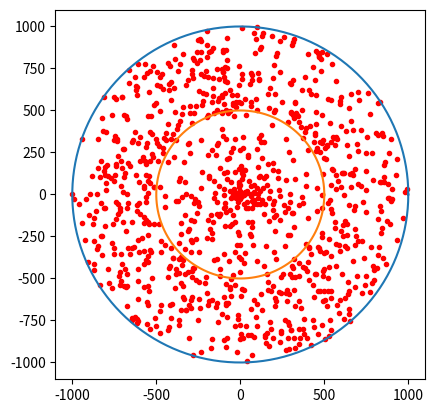

Python code for this plot:
# method 1
import random
import matplotlib.pyplot as plt
import numpy as np

def convertToXY(r, theta):
    '''
    Converts radius and theta values to xy values for plotting.
    args: radius list (r), theta list (theta)
    returns: x and y lists.
    '''

    x = []
    y = []
    for i in range(len(r)):
        x.append(r[i] * np.cos(theta[i]))
        y.append(r[i] * np.sin(theta[i]))
    return x, y

def plot(R1, R2, x, y):
    '''
    Plots circle and random points.
    args: Radius (R), x and y value list for random points
    '''

    # plotting circle
    t = np.linspace(0, 2*np.pi, 150)
    a1 = R1 * np.cos(t)
    b1 = R1 * np.sin(t)
    a2 = R2 * np.cos(t)
    b2 = R2 * np.sin(t)

    fig, ax = plt.subplots(1)
    ax.plot(a1, b1)
    ax.plot(a2, b2)
    ax.set_aspect(1)
    # plotting points
    plt.scatter(x, y, marker='.', color='red')
    plt.show()

def generateRandom(R1, R2):
    '''
    - Generates random values of radius and theta. 
    - keeps count of points generated
    args: R1 (large circle), R2 (smaller circle) - integer
    returns: theta and radius list, count of R1 and R2
    '''
    theta = []
    radius = []
    countR1 = 0
    countR2 = 0
    # Generating 1000 random radius and theta values.
    for i in range(750):
        r = random.randint(R2,R1)
        t = random.randint(1,360)
        # if (r not in radius) and (t not in theta):
        radius.append(r)
        theta.append(t)
        if (r <= R2):
            countR2+=1
        countR1+=1
    for i in range(250):
        r = random.randint(1, R2)
        t = random.randint(1, 360)
        radius.append(r)
        theta.append(t)
        if (r <= R2):
            countR2+=1
        countR1+=1
    return radius, theta, countR1, countR2
    

def main():
    R1 = 1000
    R2 = R1//2
    radius, theta, countR1, countR2 = generateRandom(R1, R2)
    
    x , y = convertToXY(radius, theta)

    
    # calculating variance in radius and theta
    print("Variance in x1 values: ", np.var(x))
    print("Variance in y1 values: ", np.var(y))
    print("Number of points in R2: ", countR2)
    print("Number of points in R1: ", countR1)


    plot(R1, R2, x, y)

main()